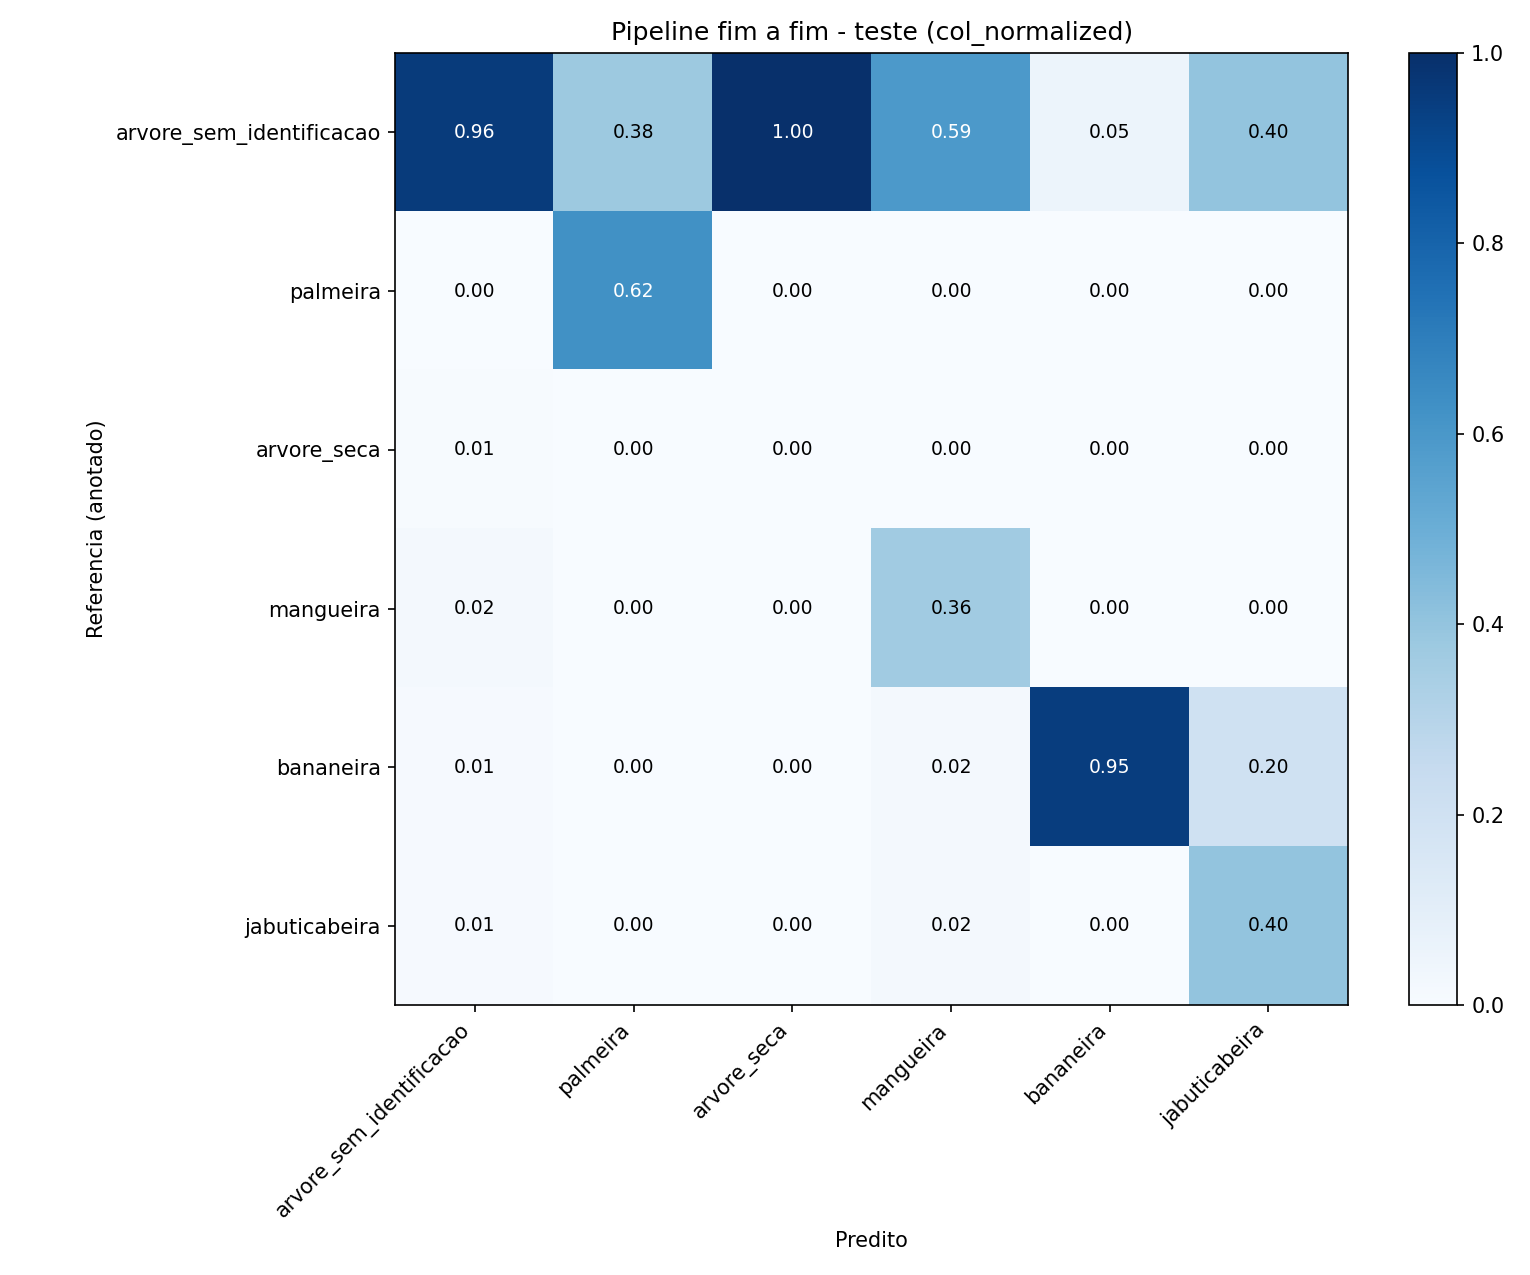

The table this chart was drawn from, first rows:
, pred:arvore_sem_identificacao, pred:palmeira, pred:arvore_seca, pred:mangueira, pred:bananeira, pred:jabuticabeira
true:arvore_sem_identificacao, 0.9565, 0.375, 1.0, 0.5909, 0.05263, 0.4
true:palmeira, 0.0, 0.625, 0.0, 0.0, 0.0, 0.0
true:arvore_seca, 0.005435, 0.0, 0.0, 0.0, 0.0, 0.0
true:mangueira, 0.0163, 0.0, 0.0, 0.3636, 0.0, 0.0
true:bananeira, 0.01087, 0.0, 0.0, 0.02273, 0.9474, 0.2
true:jabuticabeira, 0.01087, 0.0, 0.0, 0.02273, 0.0, 0.4
